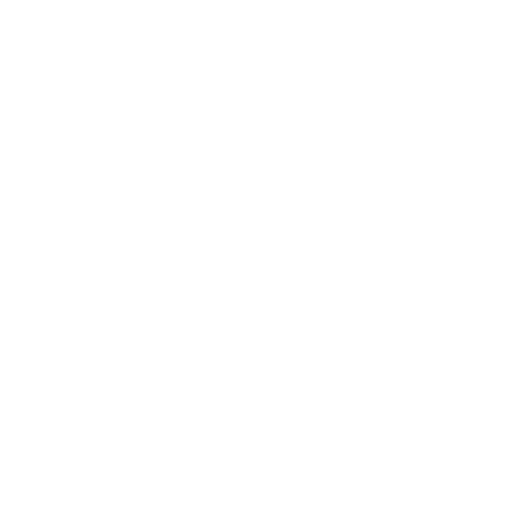
t = 0.00 s
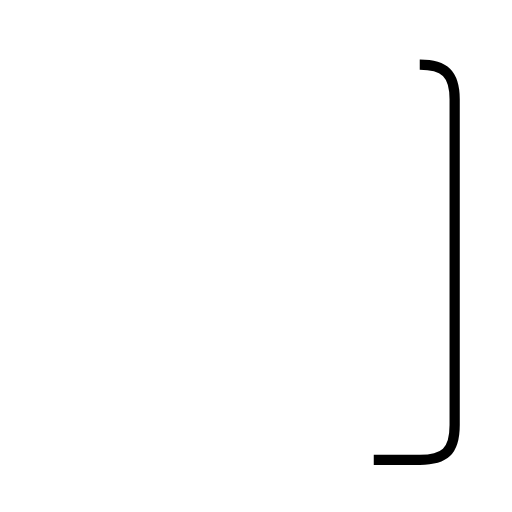
t = 1.43 s
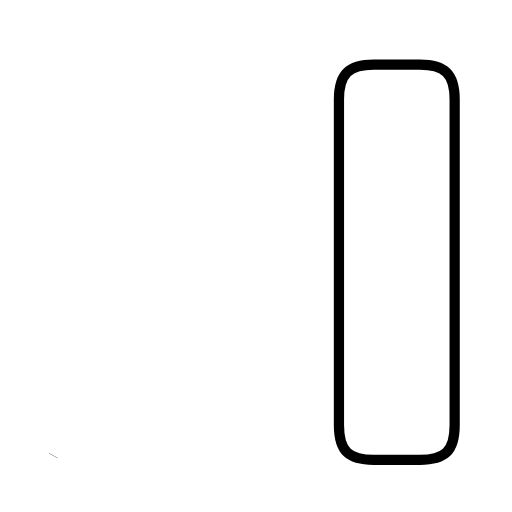
t = 2.85 s
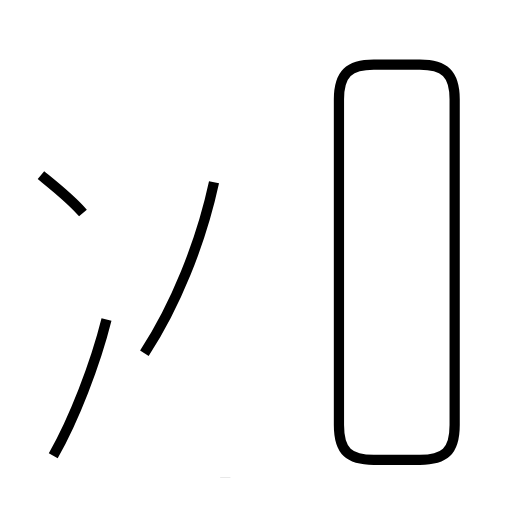
t = 3.99 s
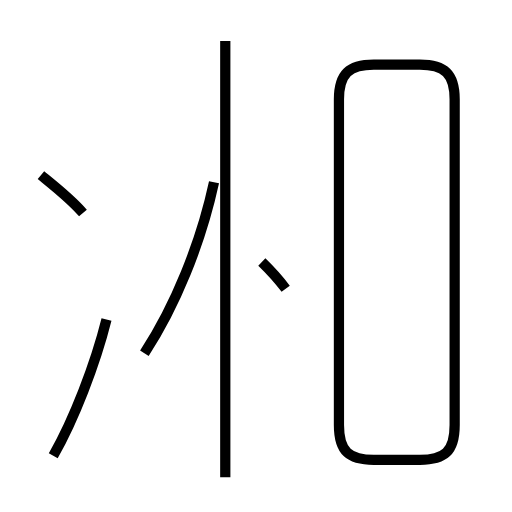
t = 5.38 s
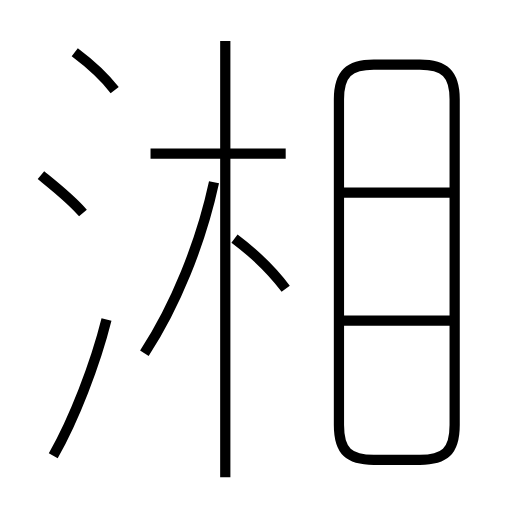
t = 6.72 s

The animated SVG that drew these frames (rendered in a browser with its animation timeline set to each time). Animation: 10 SMIL elements (animate=10); one cycle of 6.72 s.

<?xml version='1.0' encoding='utf-8'?>
<svg viewBox="0.0 -6.0 50.0 50.0" version="1.1" xmlns="http://www.w3.org/2000/svg"><rect x="-1000" y="-1000" width="2000" height="2000" stroke="white" fill="white" /><g style="fill:none;stroke:#000000;stroke-width:1"><path d="M 36.5 0.9 L 41.0 0.9 C 43.4 0.9 44.4 0.1 44.4 -2.5 L 44.4 -34.3 C 44.4 -36.8 43.4 -37.7 41.0 -37.7 L 36.5 -37.7 C 34.1 -37.7 33.1 -36.8 33.1 -34.3 L 33.1 -2.5 C 33.1 0.1 34.1 0.9 36.5 0.9 Z " transform="translate(0.0 38.0)" stroke-dasharray="95.0851130765343" stroke-dashoffset="95.0851130765343"><animate attributeName="stroke-dashoffset" from="95.0851130765343" to="0" dur="2.852553392296029s" begin="0s; anim_end.end" fill="freeze" id="anim0" /></path><path d="M 5.2 0.5 C 7.2 -3.0 9.3 -8.4 10.4 -12.8 " transform="translate(0.0 38.0)" stroke-dasharray="14.317792451165257" stroke-dashoffset="14.317792451165257"><animate attributeName="stroke-dashoffset" from="14.317792451165257" to="0" dur="0.4295337735349577s" begin="anim0.end" fill="freeze" id="anim1" /></path><path d="M 8.1 -23.2 C 6.9 -24.6 5.1 -26.0 4.0 -26.9 " transform="translate(0.0 38.0)" stroke-dasharray="5.530145808110436" stroke-dashoffset="5.530145808110436"><animate attributeName="stroke-dashoffset" from="5.530145808110436" to="0" dur="0.16590437424331309s" begin="anim1.end" fill="freeze" id="anim2" /></path><path d="M 14.1 -9.5 C 17.1 -14.1 19.6 -20.2 20.9 -26.2 " transform="translate(0.0 38.0)" stroke-dasharray="18.124832926921204" stroke-dashoffset="18.124832926921204"><animate attributeName="stroke-dashoffset" from="18.124832926921204" to="0" dur="0.5437449878076361s" begin="anim2.end" fill="freeze" id="anim3" /></path><path d="M 22.0 2.6 L 22.0 -40.0 " transform="translate(0.0 38.0)" stroke-dasharray="42.6" stroke-dashoffset="42.6"><animate attributeName="stroke-dashoffset" from="42.6" to="0" dur="1.278s" begin="anim3.end" fill="freeze" id="anim4" /></path><path d="M 27.9 -15.8 C 26.7 -17.4 24.9 -19.2 22.9 -20.7 " transform="translate(0.0 38.0)" stroke-dasharray="7.022506157188819" stroke-dashoffset="7.022506157188819"><animate attributeName="stroke-dashoffset" from="7.022506157188819" to="0" dur="0.21067518471566457s" begin="anim4.end" fill="freeze" id="anim5" /></path><path d="M 11.2 -35.2 C 10.2 -36.5 8.5 -38.0 7.3 -38.9 " transform="translate(0.0 38.0)" stroke-dasharray="5.389574209665458" stroke-dashoffset="5.389574209665458"><animate attributeName="stroke-dashoffset" from="5.389574209665458" to="0" dur="0.16168722628996374s" begin="anim5.end" fill="freeze" id="anim6" /></path><path d="M 27.9 -29.0 L 14.7 -29.0 " transform="translate(0.0 38.0)" stroke-dasharray="13.2" stroke-dashoffset="13.2"><animate attributeName="stroke-dashoffset" from="13.2" to="0" dur="0.39599999999999996s" begin="anim6.end" fill="freeze" id="anim7" /></path><path d="M 44.5 -12.7 L 33.1 -12.7 " transform="translate(0.0 38.0)" stroke-dasharray="11.399999999999999" stroke-dashoffset="11.399999999999999"><animate attributeName="stroke-dashoffset" from="11.399999999999999" to="0" dur="0.34199999999999997s" begin="anim7.end" fill="freeze" id="anim8" /></path><path d="M 44.5 -25.2 L 33.1 -25.2" transform="translate(0.0 38.0)" stroke-dasharray="11.399999999999999" stroke-dashoffset="11.399999999999999"><animate attributeName="stroke-dashoffset" from="11.399999999999999" to="0" dur="0.34199999999999997s" begin="anim8.end" fill="freeze" id="anim_end" /></path></g></svg>
